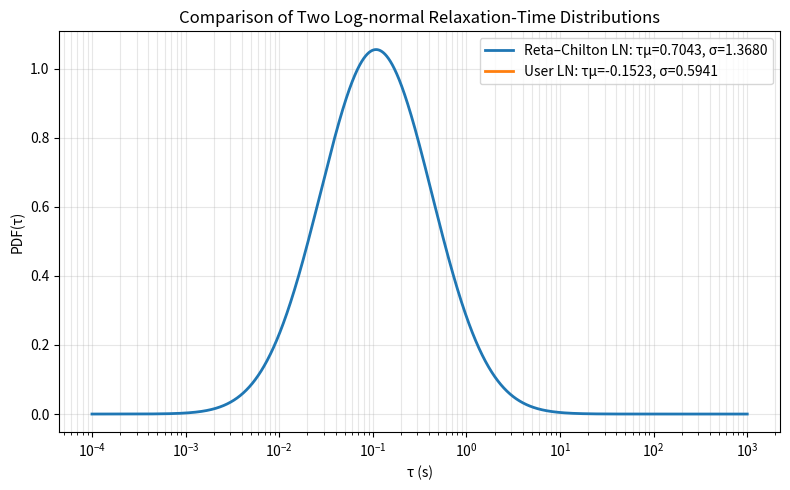

This figure's Python source:
#!/usr/bin/env python3
import numpy as np
import matplotlib.pyplot as plt

# ==========================================================
# 1. Reta–Chilton width parameter
# ==========================================================
def sigma_from_alpha(alpha):
    """σ_lnτ from Reta & Chilton (2019)"""
    return 1.82 * np.sqrt(alpha) / (1 - alpha)


# ==========================================================
# 2. Log-normal PDF in τ-space
# ==========================================================
def lognormal_tau_pdf(tau, mu_ln, sigma_ln):
    """
    Log-normal distribution:
        tau ~ LogNormal(mu_ln, sigma_ln)
    PDF(tau) = 1/(tau*sigma*sqrt(2π)) * exp(-(ln tau - mu)^2/(2 sigma^2))
    """
    return (1.0 / (tau * sigma_ln * np.sqrt(2*np.pi))
            * np.exp(-(np.log(tau) - mu_ln)**2 / (2 * sigma_ln**2)))


# ==========================================================
# 3. Plot both distributions
# ==========================================================
def plot_two_lognormals(
        tau_mu_ref = 7.042600000E-01,
        alpha_ref  = 2.871300000E-01,
        tau_mu_user = 0.70,
        sigma_user  = 0.50
    ):
    """
    tau_mu_ref  : mean relaxation time from experiment (Reta–Chilton)
    alpha_ref   : width parameter used to compute σ_lnτ
    tau_mu_user : mean predicted from Q
    sigma_user  : sigma predicted from Q
    """

    # Convert Reta–Chilton τμ to μ_ln
    mu_ln_ref = np.log(tau_mu_ref)
    sigma_ln_ref = sigma_from_alpha(alpha_ref)

    # Convert editable τμ (from Q) to μ_ln
    mu_ln_user = np.log(tau_mu_user)
    sigma_ln_user = sigma_user

    # τ-domain for plotting
    tau = np.logspace(-4, 3, 4000)

    # Compute PDFs
    pdf_ref  = lognormal_tau_pdf(tau, mu_ln_ref, sigma_ln_ref)
    pdf_user = lognormal_tau_pdf(tau, mu_ln_user, sigma_ln_user)

    # Plot
    plt.figure(figsize=(8,5))
    plt.plot(tau, pdf_ref,  label=f"Reta–Chilton LN: τμ={tau_mu_ref:.4f}, σ={sigma_ln_ref:.4f}", lw=2)
    plt.plot(tau, pdf_user, label=f"User LN: τμ={tau_mu_user:.4f}, σ={sigma_ln_user:.4f}", lw=2)

    plt.xscale("log")
    plt.xlabel("τ (s)")
    plt.ylabel("PDF(τ)")
    plt.title("Comparison of Two Log-normal Relaxation-Time Distributions")
    plt.grid(alpha=0.3, which="both")
    plt.legend()
    plt.tight_layout()
    plt.show()


# ==========================================================
# 4. Run test
# ==========================================================
if __name__ == "__main__":

    # Reference experimental distribution (fixed)
    tau_mu_ref = 7.042600000E-01
    alpha_ref  = 2.871300000E-01

    # USER-EDITABLE distribution (derived from Q)
    tau_mu_user = -0.152267     # edit freely
    sigma_user  = 0.594134     # edit freely

    plot_two_lognormals(
        tau_mu_ref, alpha_ref,
        tau_mu_user, sigma_user
    )
